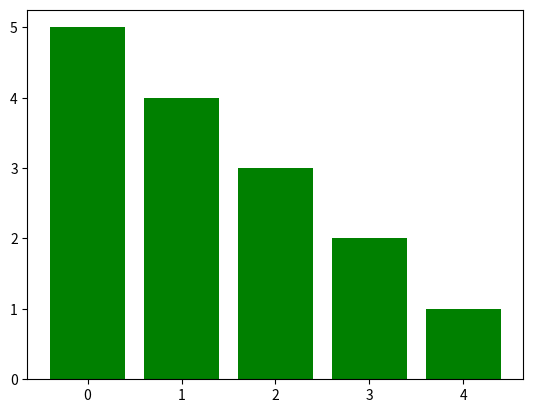

Python code for this plot: (Note: this script raises an exception after producing the figure.)
import matplotlib.pyplot as plt
import numpy as np
x = np.array([0, 1, 2, 3, 4])
y = np.array([5, 4, 3, 2, 1])
plt.bar(x, y, color='g')
plt.savefig('images/chart-py.svg')
